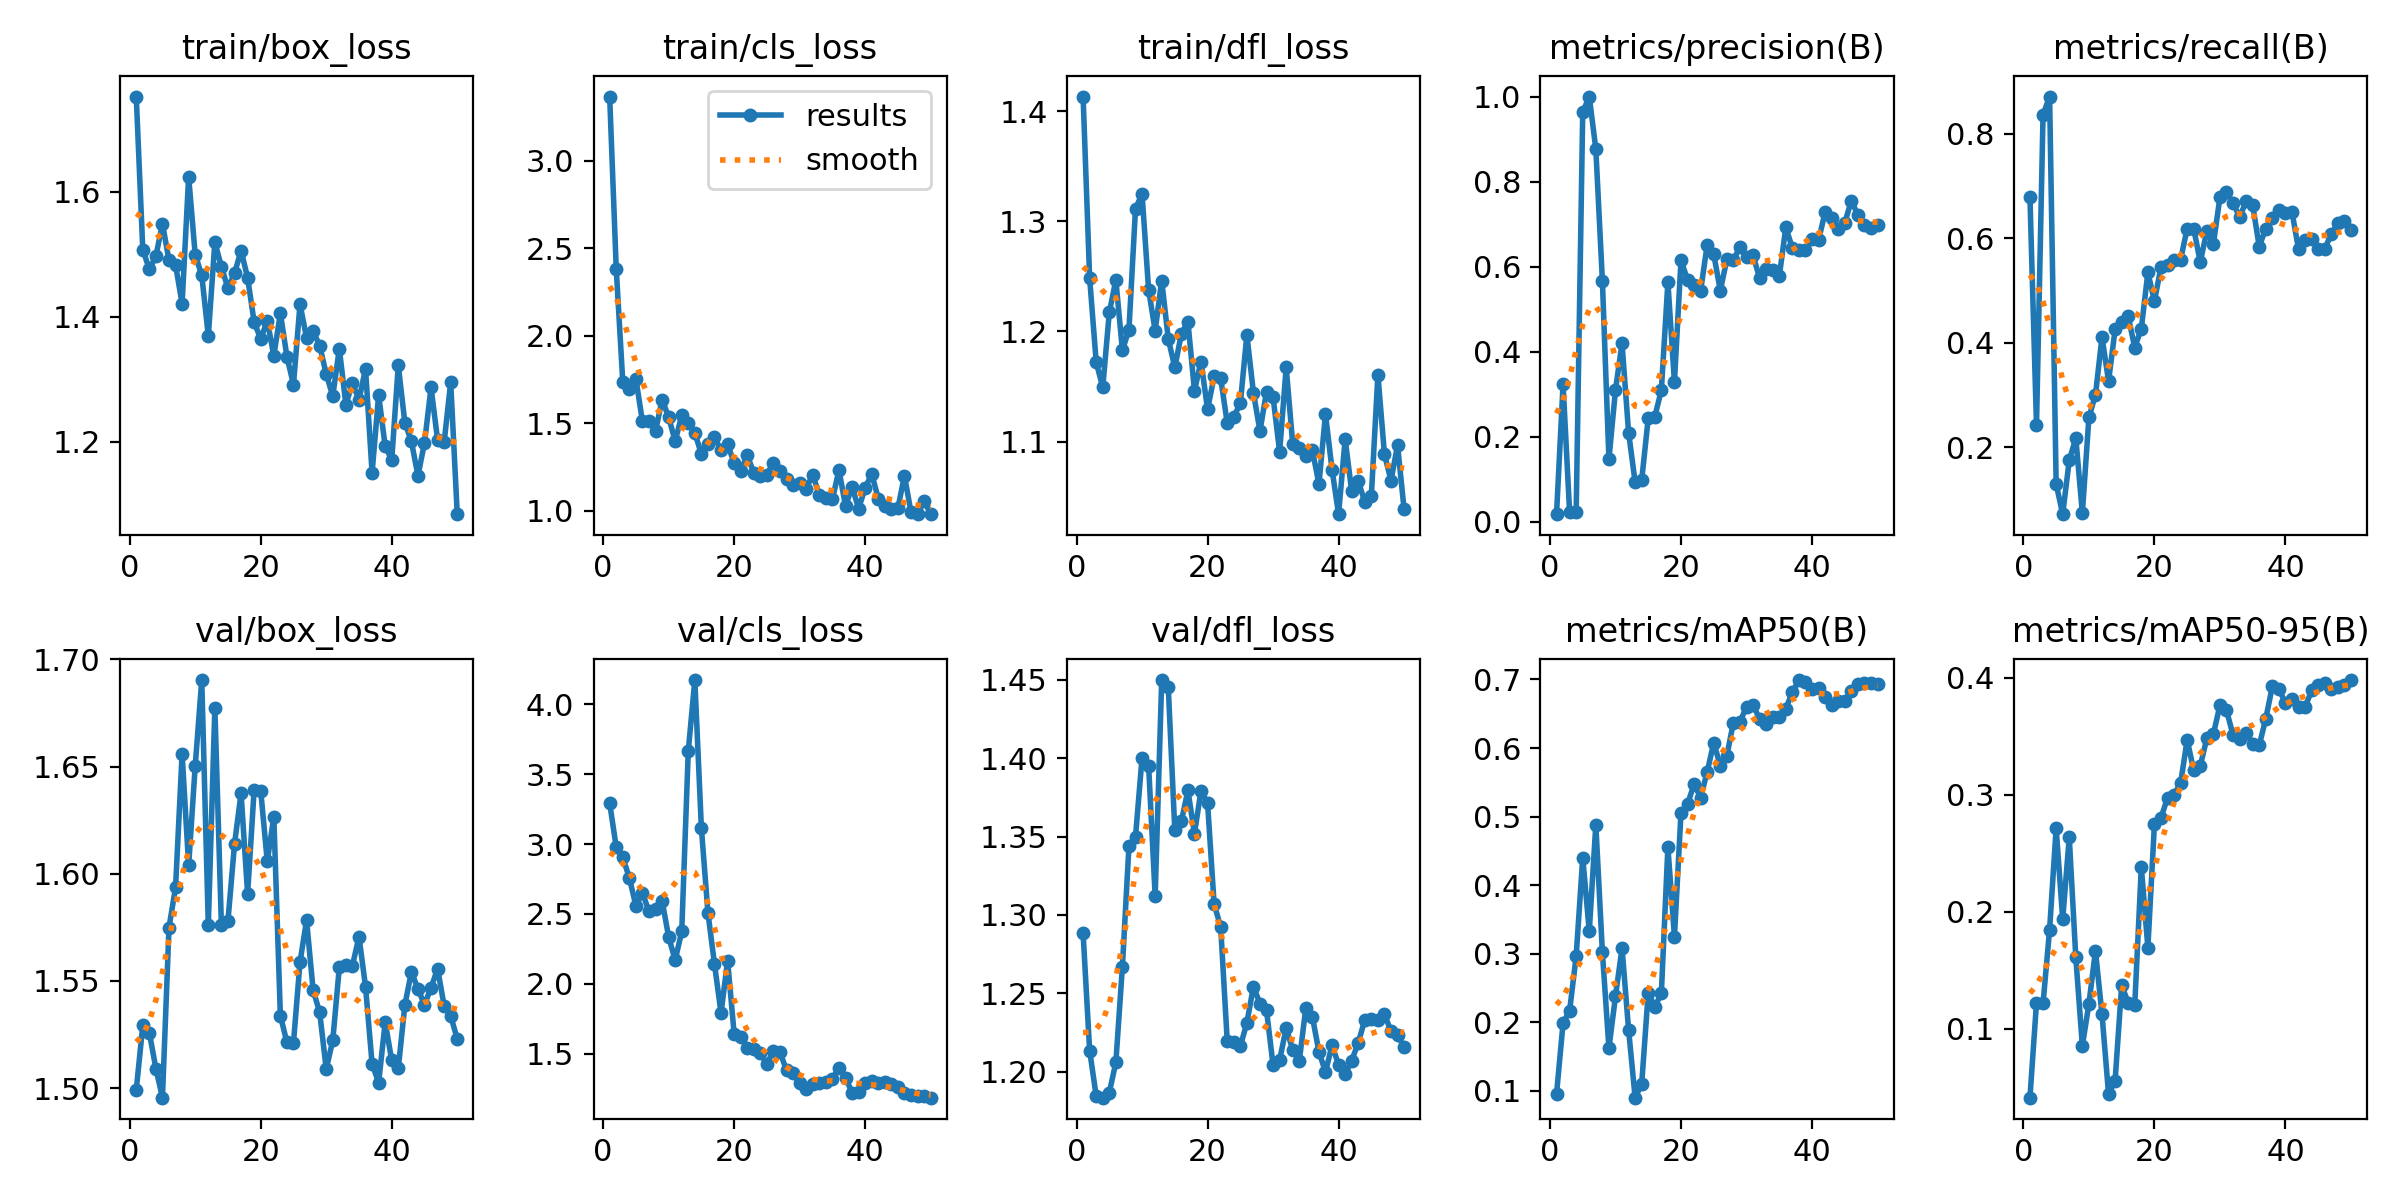

The data file committed next to this chart (first rows):
epoch, train/box_loss, train/cls_loss, train/dfl_loss, metrics/precision(B), metrics/recall(B), metrics/mAP50(B), metrics/mAP50-95(B), val/box_loss, val/cls_loss, val/dfl_loss, lr/pg0, lr/pg1, lr/pg2
1, 1.752, 3.366, 1.413, 0.01756, 0.6782, 0.0951, 0.04118, 1.499, 3.293, 1.288, 0.00012, 0.00012, 0.00012
2, 1.507, 2.384, 1.248, 0.3226, 0.2426, 0.1988, 0.1223, 1.529, 2.979, 1.213, 0.0002548, 0.0002548, 0.0002548
3, 1.476, 1.737, 1.172, 0.02167, 0.8366, 0.2171, 0.1218, 1.526, 2.905, 1.184, 0.0003842, 0.0003842, 0.0003842
4, 1.497, 1.697, 1.149, 0.02256, 0.8713, 0.2964, 0.1848, 1.509, 2.76, 1.183, 0.0005079, 0.0005079, 0.0005079
5, 1.549, 1.755, 1.217, 0.9634, 0.1302, 0.4402, 0.2716, 1.496, 2.559, 1.187, 0.0006261, 0.0006261, 0.0006261
6, 1.49, 1.511, 1.247, 1, 0.07225, 0.3329, 0.1936, 1.575, 2.652, 1.206, 0.0007388, 0.0007388, 0.0007388
7, 1.483, 1.516, 1.183, 0.8763, 0.1754, 0.4881, 0.2637, 1.594, 2.519, 1.267, 0.000846, 0.000846, 0.000846
8, 1.421, 1.456, 1.202, 0.5672, 0.2178, 0.3024, 0.161, 1.656, 2.536, 1.344, 0.0009475, 0.0009475, 0.0009475
9, 1.624, 1.636, 1.312, 0.1468, 0.07426, 0.1621, 0.08546, 1.604, 2.596, 1.35, 0.001044, 0.001044, 0.001044
10, 1.499, 1.536, 1.325, 0.3097, 0.2574, 0.2379, 0.1214, 1.65, 2.336, 1.4, 0.001134, 0.001134, 0.001134
11, 1.466, 1.398, 1.238, 0.4195, 0.3006, 0.3082, 0.1666, 1.69, 2.17, 1.395, 0.001219, 0.001219, 0.001219
12, 1.37, 1.545, 1.201, 0.2096, 0.4109, 0.1893, 0.1123, 1.576, 2.375, 1.312, 0.001298, 0.001298, 0.001298
13, 1.519, 1.501, 1.246, 0.0927, 0.3267, 0.09001, 0.04432, 1.677, 3.668, 1.45, 0.001372, 0.001372, 0.001372
14, 1.48, 1.446, 1.193, 0.09736, 0.4257, 0.1097, 0.05577, 1.576, 4.175, 1.446, 0.001441, 0.001441, 0.001441
15, 1.446, 1.324, 1.167, 0.2433, 0.4406, 0.2432, 0.1371, 1.578, 3.115, 1.354, 0.001446, 0.001446, 0.001446
16, 1.47, 1.381, 1.198, 0.2471, 0.4505, 0.2228, 0.1225, 1.614, 2.509, 1.36, 0.001406, 0.001406, 0.001406
17, 1.506, 1.42, 1.209, 0.3091, 0.3911, 0.242, 0.1207, 1.638, 2.141, 1.379, 0.001366, 0.001366, 0.001366
18, 1.463, 1.346, 1.146, 0.563, 0.4274, 0.4553, 0.2382, 1.591, 1.792, 1.352, 0.001327, 0.001327, 0.001327
19, 1.391, 1.379, 1.173, 0.3287, 0.5346, 0.3248, 0.1695, 1.639, 2.166, 1.379, 0.001287, 0.001287, 0.001287
20, 1.365, 1.275, 1.129, 0.6146, 0.4802, 0.5056, 0.2747, 1.639, 1.644, 1.371, 0.001248, 0.001248, 0.001248
21, 1.394, 1.229, 1.159, 0.5691, 0.5445, 0.5185, 0.2804, 1.606, 1.623, 1.307, 0.001208, 0.001208, 0.001208
22, 1.338, 1.317, 1.158, 0.557, 0.5495, 0.547, 0.2974, 1.627, 1.542, 1.292, 0.001168, 0.001168, 0.001168
23, 1.406, 1.218, 1.117, 0.5431, 0.5594, 0.5278, 0.3003, 1.534, 1.535, 1.22, 0.001129, 0.001129, 0.001129
24, 1.336, 1.196, 1.123, 0.6514, 0.5594, 0.5652, 0.3103, 1.521, 1.502, 1.219, 0.001089, 0.001089, 0.001089
25, 1.292, 1.206, 1.135, 0.6293, 0.6188, 0.6079, 0.3469, 1.521, 1.427, 1.216, 0.00105, 0.00105, 0.00105
26, 1.42, 1.276, 1.197, 0.5435, 0.6188, 0.5743, 0.3211, 1.559, 1.522, 1.231, 0.00101, 0.00101, 0.00101
27, 1.366, 1.227, 1.144, 0.6167, 0.5545, 0.5889, 0.3247, 1.578, 1.511, 1.254, 0.0009704, 0.0009704, 0.0009704
28, 1.377, 1.182, 1.109, 0.6162, 0.6139, 0.6372, 0.3484, 1.546, 1.381, 1.243, 0.0009308, 0.0009308, 0.0009308
29, 1.354, 1.147, 1.145, 0.6451, 0.5891, 0.638, 0.352, 1.535, 1.362, 1.239, 0.0008912, 0.0008912, 0.0008912
30, 1.308, 1.158, 1.14, 0.6236, 0.6782, 0.6602, 0.3764, 1.509, 1.291, 1.204, 0.0008516, 0.0008516, 0.0008516
31, 1.273, 1.128, 1.091, 0.6261, 0.6881, 0.6635, 0.3723, 1.522, 1.249, 1.207, 0.000812, 0.000812, 0.000812
32, 1.349, 1.206, 1.167, 0.5732, 0.6683, 0.642, 0.3513, 1.556, 1.282, 1.228, 0.0007724, 0.0007724, 0.0007724
33, 1.26, 1.09, 1.098, 0.595, 0.6401, 0.6354, 0.3481, 1.557, 1.29, 1.214, 0.0007328, 0.0007328, 0.0007328
34, 1.294, 1.073, 1.094, 0.5931, 0.6711, 0.6452, 0.3532, 1.557, 1.297, 1.207, 0.0006932, 0.0006932, 0.0006932
35, 1.268, 1.066, 1.087, 0.5768, 0.6634, 0.6452, 0.3436, 1.571, 1.321, 1.241, 0.0006536, 0.0006536, 0.0006536
36, 1.317, 1.234, 1.092, 0.692, 0.5842, 0.6573, 0.3423, 1.547, 1.397, 1.235, 0.000614, 0.000614, 0.000614
37, 1.15, 1.028, 1.061, 0.6437, 0.6188, 0.6817, 0.3651, 1.511, 1.329, 1.213, 0.0005744, 0.0005744, 0.0005744
38, 1.275, 1.137, 1.125, 0.6392, 0.6386, 0.6992, 0.3928, 1.502, 1.221, 1.2, 0.0005348, 0.0005348, 0.0005348
39, 1.193, 1.014, 1.074, 0.6381, 0.6546, 0.6962, 0.3909, 1.531, 1.228, 1.217, 0.0004952, 0.0004952, 0.0004952
40, 1.171, 1.131, 1.034, 0.6648, 0.6485, 0.6862, 0.3781, 1.513, 1.288, 1.204, 0.0004556, 0.0004556, 0.0004556
41, 1.322, 1.211, 1.102, 0.6623, 0.6505, 0.6871, 0.3818, 1.509, 1.302, 1.198, 0.000416, 0.000416, 0.000416
42, 1.231, 1.071, 1.055, 0.7278, 0.5792, 0.6741, 0.3753, 1.539, 1.288, 1.207, 0.0003764, 0.0003764, 0.0003764
43, 1.201, 1.029, 1.064, 0.7154, 0.5973, 0.6624, 0.3748, 1.554, 1.294, 1.218, 0.0003368, 0.0003368, 0.0003368
44, 1.146, 1.009, 1.045, 0.6884, 0.599, 0.6692, 0.3895, 1.546, 1.285, 1.233, 0.0002972, 0.0002972, 0.0002972
45, 1.198, 1.016, 1.05, 0.7031, 0.5792, 0.6687, 0.3935, 1.539, 1.262, 1.234, 0.0002576, 0.0002576, 0.0002576
46, 1.287, 1.201, 1.161, 0.7549, 0.5793, 0.6828, 0.3957, 1.547, 1.216, 1.233, 0.000218, 0.000218, 0.000218
47, 1.203, 0.9913, 1.088, 0.7218, 0.6089, 0.6931, 0.3903, 1.556, 1.202, 1.237, 0.0001784, 0.0001784, 0.0001784
48, 1.2, 0.982, 1.065, 0.6972, 0.6287, 0.6953, 0.3922, 1.538, 1.2, 1.226, 0.0001388, 0.0001388, 0.0001388
49, 1.295, 1.057, 1.097, 0.69, 0.6337, 0.6948, 0.3939, 1.534, 1.195, 1.223, 9.92e-05, 9.92e-05, 9.92e-05
50, 1.084, 0.9811, 1.038, 0.6972, 0.6156, 0.6937, 0.3982, 1.523, 1.185, 1.216, 5.96e-05, 5.96e-05, 5.96e-05
